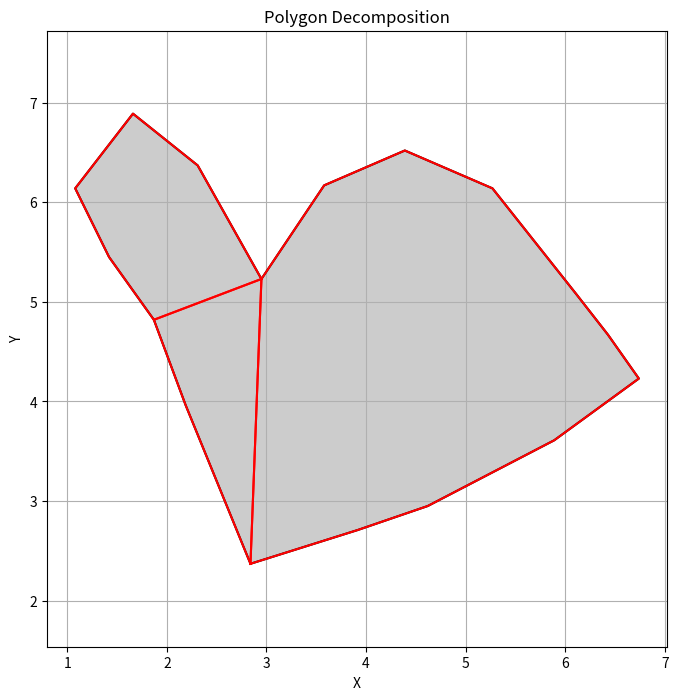

Generate this figure with matplotlib:
from math import sqrt
import matplotlib.pyplot as plt

def cross_product(p1, p2, p3):
    """Calculate cross product of vectors p1p2 and p2p3."""
    return (p2[0] - p1[0]) * (p3[1] - p2[1]) - (p2[1] - p1[1]) * (p3[0] - p2[0])

def is_concave(polygon, i):
    """Check if vertex i is a concave vertex."""
    p1 = polygon[i - 1]
    p2 = polygon[i]
    p3 = polygon[(i + 1) % len(polygon)]
    return cross_product(p1, p2, p3) < 0

def decompose(polygon):
    """Decompose a concave polygon into convex subpolygons."""
    subpolygons = [polygon]
    concave_vertices = [i for i in range(len(polygon)) if is_concave(polygon, i)]

    while concave_vertices:
        new_subpolygons = []
        for subpolygon in subpolygons:
            if any(is_concave(subpolygon, i) for i in range(len(subpolygon))):
                for i in range(len(subpolygon)):
                    for j in concave_vertices:
                        if j >= len(subpolygon):
                            j -= len(subpolygon)
                        if i != j and i != (j - 1) % len(subpolygon):
                            new_subpolygon1 = subpolygon[i:j+1]
                            new_subpolygon2 = subpolygon[j:] + subpolygon[:i+1]
                            new_subpolygons.append(new_subpolygon1)
                            new_subpolygons.append(new_subpolygon2)
                            break
                    else:
                        continue
                    break
            else:
                new_subpolygons.append(subpolygon)

        subpolygons = new_subpolygons
        concave_vertices = [i for subpolygon in subpolygons for i in range(len(subpolygon)) if is_concave(subpolygon, i)]

    return subpolygons

def plot_polygon(polygon, color='black', fill=False):
    if not polygon:
        return
    xs, ys = zip(*polygon)
    xs = list(xs) + [xs[0]]
    ys = list(ys) + [ys[0]]
    plt.plot(xs, ys, color=color)
    if fill:
        plt.fill(xs, ys, color=color, alpha=0.2)

def plot_decomposition(polygon, subpolygons):
    plt.figure(figsize=(8, 8))
    plot_polygon(polygon, color='black', fill=True)
    for subpolygon in subpolygons:
        plot_polygon(subpolygon, color='red')
    plt.axis('equal')
    plt.xlabel('X')
    plt.ylabel('Y')
    plt.title('Polygon Decomposition')
    plt.grid(True)
    plt.show()

# Example usage
polygon = [(2.84, 2.37), (3.92, 2.71), (4.62, 2.95),
(5.89, 3.61), (6.74, 4.23), (6.43, 4.67), (6.11, 5.08), (5.27, 6.14), (4.39, 6.52),
(3.58, 6.17), (2.95, 5.23), (2.31, 6.37), (1.66, 6.89), (1.08, 6.14), (1.42, 5.45),
(1.87, 4.82), (2.19, 3.96), (2.19, 3.96)]

subpolygons = decompose(polygon)
plot_decomposition(polygon, subpolygons)


